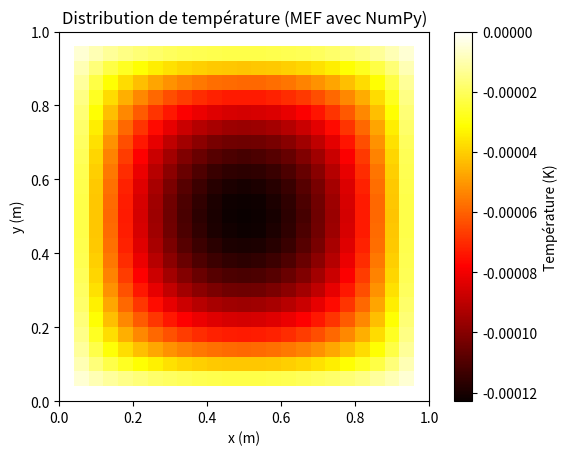

The script that saved this image:
import numpy as np
import matplotlib.pyplot as plt


#Méthode de resolution itérative: Gauss-Seidel
def gauss_seidel(A, b, x, max_iter, tol):
    M = np.diag(np.diag(A)) + np.tril(A, k=-1)
    N = - np.triu(A, k=1)
    M_inv = np.linalg.inv(M)
    num_iter = 0

    for i in range(max_iter):
        x_new = ( M_inv @ N ) @ x + M_inv @ b #itérations
        num_iter += 1

        """conditions d'arrêt"""
        if np.linalg.norm(x_new - x, ord = 2) < tol:
            break
        if num_iter == max_iter :
            print("Nous avons atteint le nombre max d'itérations sans convergence")

        x = x_new
        
    return [x, num_iter]

# Paramètres physiques
k = 1.0  # Conductivité thermique
q = 1.0  # Source de chaleur
Lx, Ly = 1.0, 1.0  # Dimensions de la plaque

# Paramètres du maillage
Nx, Ny = 25, 25  # Nombre de nœuds dans chaque direction (pour faire le maillage)
dx, dy = Lx / (Nx - 1), Ly / (Ny - 1)  # Taille des éléments

# Nombre total de nœuds
N = Nx * Ny

# Construction de la matrice de conductivité et du vecteur des forces
""" On sait que la MEF nous donne l'équation matricielle: K.T = F """
K = np.zeros((N, N))  # Matrice de conductivité
F = np.zeros(N)       # Vecteur des forces
T = np.zeros(N)       # Vecteur des températures

# Assemblage de la matrice de conductivité et du vecteur des forces
for i in range(N):
    xi, yi = i % Nx, i // Nx  # Indices x et y du nœud i
    for j in range(N):
        xj, yj = j % Nx, j // Nx  # Indices x et y du nœud j
        if i == j:
            # Contribution locale : diagonale (sommation des connexions)
            K[i, j] = -4 * k / dx**2
        elif abs(xi - xj) + abs(yi - yj) == 1:
            # Nœuds adjacents : contribution hors diagonale
            K[i, j] = k / dx**2

    # Source de chaleur au nœud i
    F[i] = q * dx * dy

# Conditions aux limites : température fixe (Dirichlet)
for i in range(N):
    xi, yi = i % Nx, i // Nx
    if xi == 0 or xi == Nx - 1 or yi == 0 or yi == Ny - 1:
        K[i, :] = 0
        K[i, i] = 1
        F[i] = 0  # Température fixée à 0 sur les bords

# Résolution du système linéaire
"""Par linalg.solve"""
#T = np.linalg.solve(K, F)

"""Par Gauss-Seidel"""
max_iter = 1000
tol = 1e-6
x = np.zeros_like(F , dtype = float)

sol_T = gauss_seidel(K, F, x, max_iter, tol)
T = sol_T[0]

# Reshape pour une visualisation 2D
T_2D = T.reshape((Ny, Nx))

# Affichage des résultats
plt.imshow(T_2D, origin='lower', extent=[0, Lx, 0, Ly], cmap='hot')
plt.colorbar(label='Température (K)')
plt.title('Distribution de température (MEF avec NumPy)')
plt.xlabel('x (m)')
plt.ylabel('y (m)')
plt.show()

